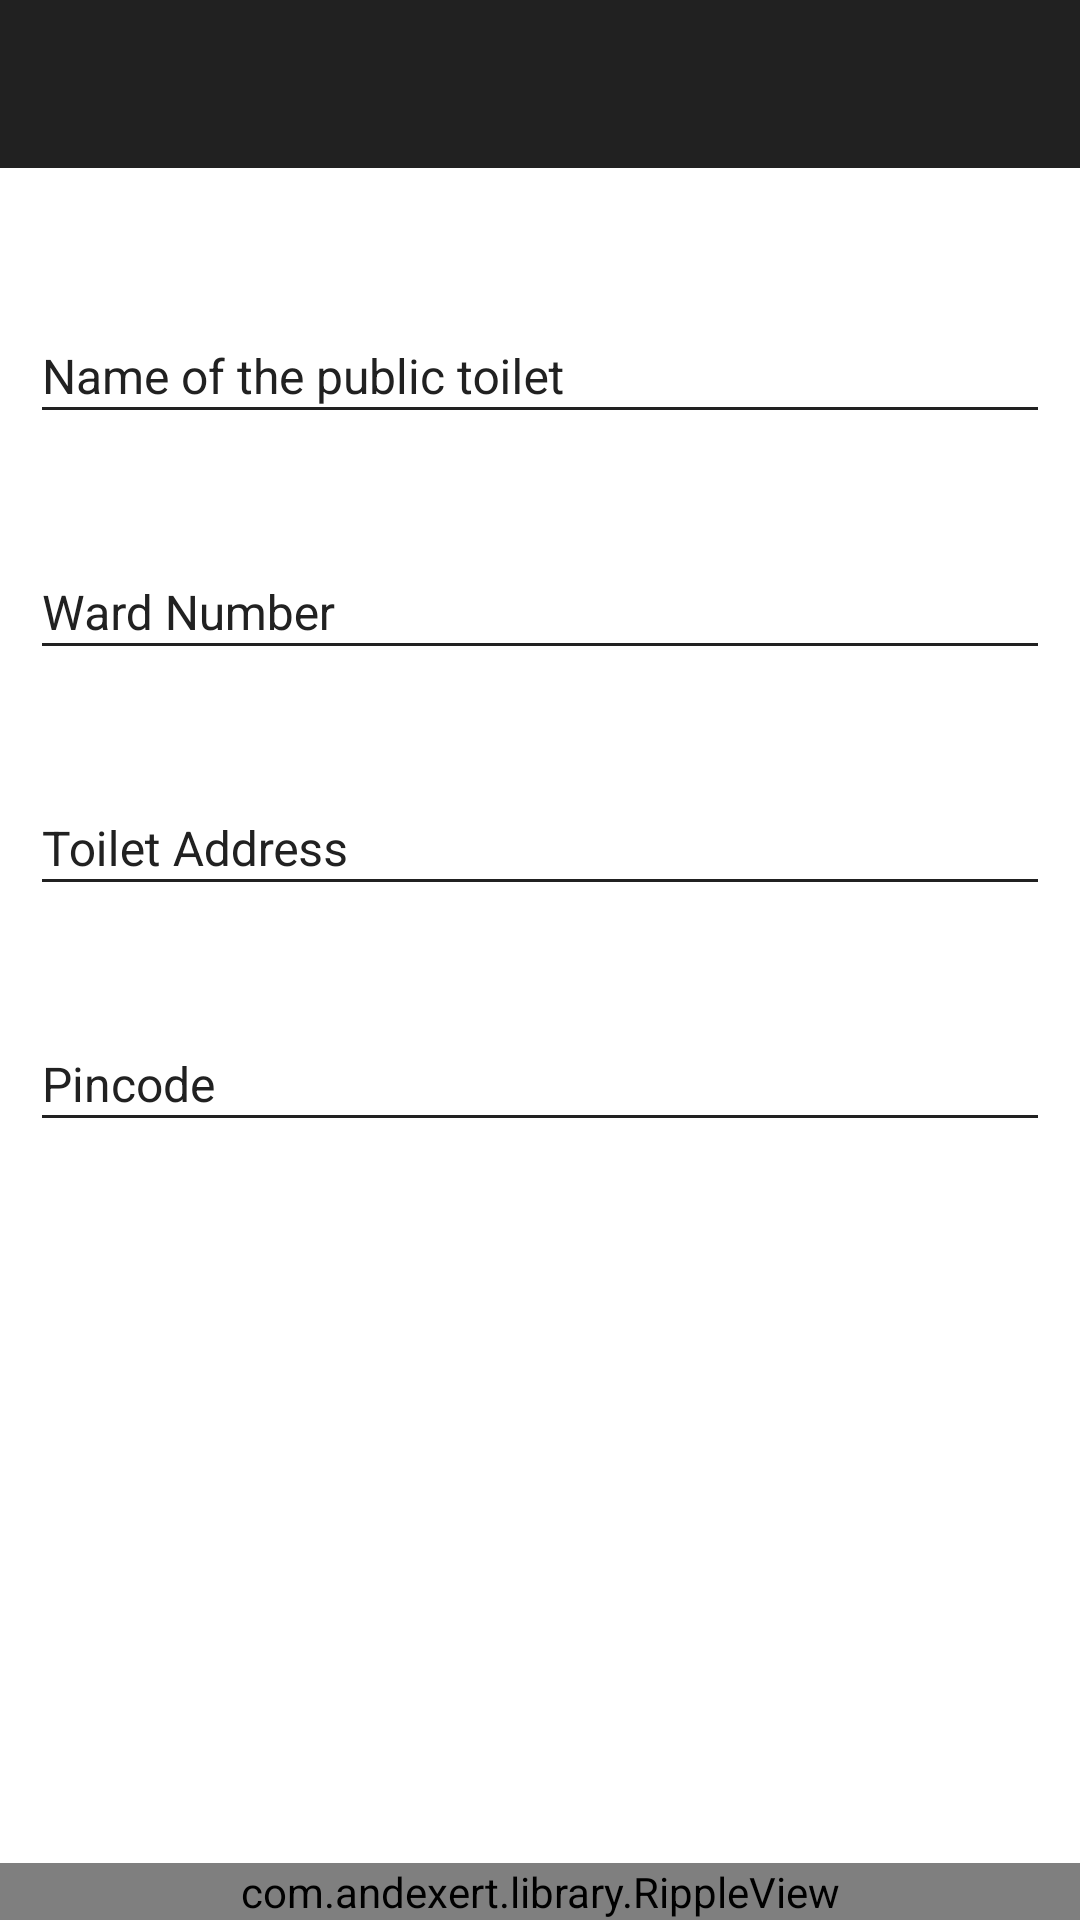

Produce the Android XML layout that renders to this screen, including the resource entries it uses.
<!-- AndroidManifest.xml: application theme AppTheme -->
<!-- res/layout/add_public_toilet.xml -->
<?xml version="1.0" encoding="utf-8"?>
<RelativeLayout xmlns:android="http://schemas.android.com/apk/res/android"
    xmlns:app="http://schemas.android.com/apk/res-auto"
    android:id="@+id/parentLayout"
    android:layout_width="match_parent"
    android:layout_height="wrap_content"
    android:background="@color/white">

    <android.support.v7.widget.Toolbar
        android:id="@+id/toolbar"
        android:layout_width="match_parent"
        android:layout_height="?attr/actionBarSize"
        android:background="@color/black"
        android:minHeight="?attr/actionBarSize" />


    

            <RelativeLayout
              android:layout_width="fill_parent"
                android:layout_height="wrap_content"
                android:layout_below="@+id/toolbar"
                android:layout_above="@+id/rippleViewAddToilet"
                android:layout_gravity="center">

                <ScrollView
                  android:layout_width="match_parent"
                    android:layout_height="match_parent"
                    android:elevation="8dp"
                    android:layout_margin="10dp"
                    android:scrollbars="none">

                    <LinearLayout
                        android:layout_width="fill_parent"
                        android:layout_height="wrap_content"
                        android:orientation="vertical"
                        android:weightSum="4">
                    <LinearLayout
                        android:layout_width="fill_parent"
                        android:layout_height="wrap_content"
                        android:orientation="vertical"
                        android:layout_marginTop="20dp"
                        android:weightSum="2">
                           
                        <android.support.design.widget.TextInputLayout
                          android:layout_width="match_parent"
                            android:layout_height="wrap_content"
                            android:textColorHint="@color/black"
                            app:theme="@style/EditTextTheme">

                        <EditText
                            android:id="@+id/et_name_toilet"
                            android:layout_width="fill_parent"
                            android:layout_height="wrap_content"
                            android:inputType="textCapWords|textCapSentences"
                            android:hint="Name of the public toilet"
                            android:ems="10"
                            android:imeOptions="actionNext"
                            android:includeFontPadding="true"

                            android:maxLength="25"
                            android:maxLines="1"
                            android:paddingBottom="8dp"
                            android:paddingTop="18dp"
                            android:textColor="@color/black"
                            android:textSize="@dimen/text_size_default">


                        </EditText>
                        </android.support.design.widget.TextInputLayout>

                    </LinearLayout>


                        <LinearLayout
                            android:layout_width="fill_parent"
                            android:layout_height="wrap_content"
                            android:orientation="vertical"
                            android:layout_marginTop="20dp"
                            android:weightSum="2">
                           

                            <android.support.design.widget.TextInputLayout
                              android:layout_width="match_parent"
                                android:layout_height="wrap_content"
                                android:textColorHint="@color/black"
                                app:theme="@style/EditTextTheme">
                            <EditText
                                android:id="@+id/et_ward_number"
                                android:layout_width="fill_parent"
                                android:layout_height="wrap_content"
                                android:hint="Ward Number"
                                android:ems="10"
                                android:imeOptions="actionNext"
                                android:includeFontPadding="true"
                                android:inputType="number"
                                android:maxLength="30"
                                android:maxLines="1"
                                android:paddingBottom="8dp"
                                android:paddingTop="18dp"
                                android:textColor="@color/black"
                                android:textSize="@dimen/text_size_default">


                            </EditText>
                            </android.support.design.widget.TextInputLayout>

                        </LinearLayout>
                        <LinearLayout
                            android:layout_width="fill_parent"
                            android:layout_height="wrap_content"
                            android:orientation="vertical"
                            android:layout_marginTop="20dp"
                            android:weightSum="2">
                          

                            <android.support.design.widget.TextInputLayout
                              android:layout_width="match_parent"
                                android:layout_height="wrap_content"
                                android:textColorHint="@color/black"
                                app:theme="@style/EditTextTheme">
                            <EditText
                                android:id="@+id/et_toilet_address"
                                android:layout_width="fill_parent"
                                android:layout_height="wrap_content"
                                android:inputType="textCapWords|textCapSentences|textImeMultiLine"
                                android:hint="Toilet Address"
                                android:ems="1"
                                android:imeOptions="actionNext"
                                android:includeFontPadding="true"

                                android:maxLength="200"
                                android:maxLines="3"
                                android:paddingBottom="8dp"
                                android:paddingTop="18dp"
                                android:textColor="@color/black"
                                android:textSize="@dimen/text_size_default">


                            </EditText>
                            </android.support.design.widget.TextInputLayout>
                            <LinearLayout
                                android:layout_width="fill_parent"
                                android:layout_height="wrap_content"
                                android:orientation="vertical"
                                android:layout_marginTop="20dp"
                                android:weightSum="2">
                                
                                <android.support.design.widget.TextInputLayout
                                  android:layout_width="match_parent"
                                    android:layout_height="wrap_content"
                                    android:textColorHint="@color/black"
                                    app:theme="@style/EditTextTheme">
                                <EditText
                                    android:id="@+id/et_pincode"
                                    android:layout_width="fill_parent"
                                    android:layout_height="wrap_content"
                                    android:hint="Pincode"
                                    android:ems="10"
                                    android:imeOptions="actionNext"
                                    android:includeFontPadding="true"
                                    android:inputType="number"
                                    android:maxLength="6"
                                    android:maxLines="1"
                                    android:paddingBottom="8dp"
                                    android:paddingTop="18dp"
                                    android:textColor="@color/black"
                                    android:textSize="@dimen/text_size_default">


                                </EditText>
                                </android.support.design.widget.TextInputLayout>

                            </LinearLayout>


                        </LinearLayout>


                    </LinearLayout>
                </ScrollView>

</RelativeLayout>
    <com.andexert.library.RippleView
        android:id="@+id/rippleViewAddToilet"
        rv_centered="true"
        android:layout_width="match_parent"
        android:layout_height="wrap_content"
        android:layout_alignParentBottom="true"
        android:layout_centerHorizontal="true"
                >
    <Button
        android:id="@+id/next_btn"
        android:layout_width="match_parent"
        android:layout_height="wrap_content"
        android:textAllCaps="true"
        android:textColor="@color/white"
        android:textSize="16sp"
        android:background="@drawable/signup_with_fb_bg"
        android:text="@string/get_started" />
    </com.andexert.library.RippleView>
</RelativeLayout>
<!-- resources referenced by this layout -->
<resources>
  <color name="black">#212121</color>
  <color name="white">#ffffff</color>
  <dimen name="text_size_default">16sp</dimen>
  <!-- drawable signup_with_fb_bg (drawable) -->
  <?xml version="1.0" encoding="utf-8"?>
  <selector xmlns:android="http://schemas.android.com/apk/res/android">
  
  	<item android:state_pressed="true"><shape android:shape="rectangle">
  			<corners android:radius="3dp" />
  
  			<solid android:color="#545454" />
  		</shape></item>
  	<item android:state_focused="true"><shape android:shape="rectangle">
  			<corners android:radius="3dp" />
  
  			<solid android:color="#545454" />
  		</shape></item>
  	<item><shape android:shape="rectangle">
  			<corners android:radius="3dp" />
  
  			<solid android:color="#0980f4" />
  		</shape></item>
  
  </selector>
  <string name="get_started">NEXT</string>
  <style name="EditTextTheme" parent="Theme.AppCompat.Light.DarkActionBar">
          <item name="colorControlNormal">@color/black</item>
          <item name="colorControlActivated">@color/black</item>
          <item name="colorControlHighlight">@color/black</item>
  
      </style>
  <style name="AppTheme" parent="Theme.AppCompat.Light.DarkActionBar">
          
          <item name="colorPrimary">@color/colorPrimary</item>
          <item name="colorPrimaryDark">@color/colorPrimaryDark</item>
          <item name="colorAccent">@color/colorAccent</item>
      </style>
  <color name="colorPrimary">#FF6D00</color>
  <color name="colorPrimaryDark">#FF6D00</color>
  <color name="colorAccent">#FFD180</color>
</resources>
